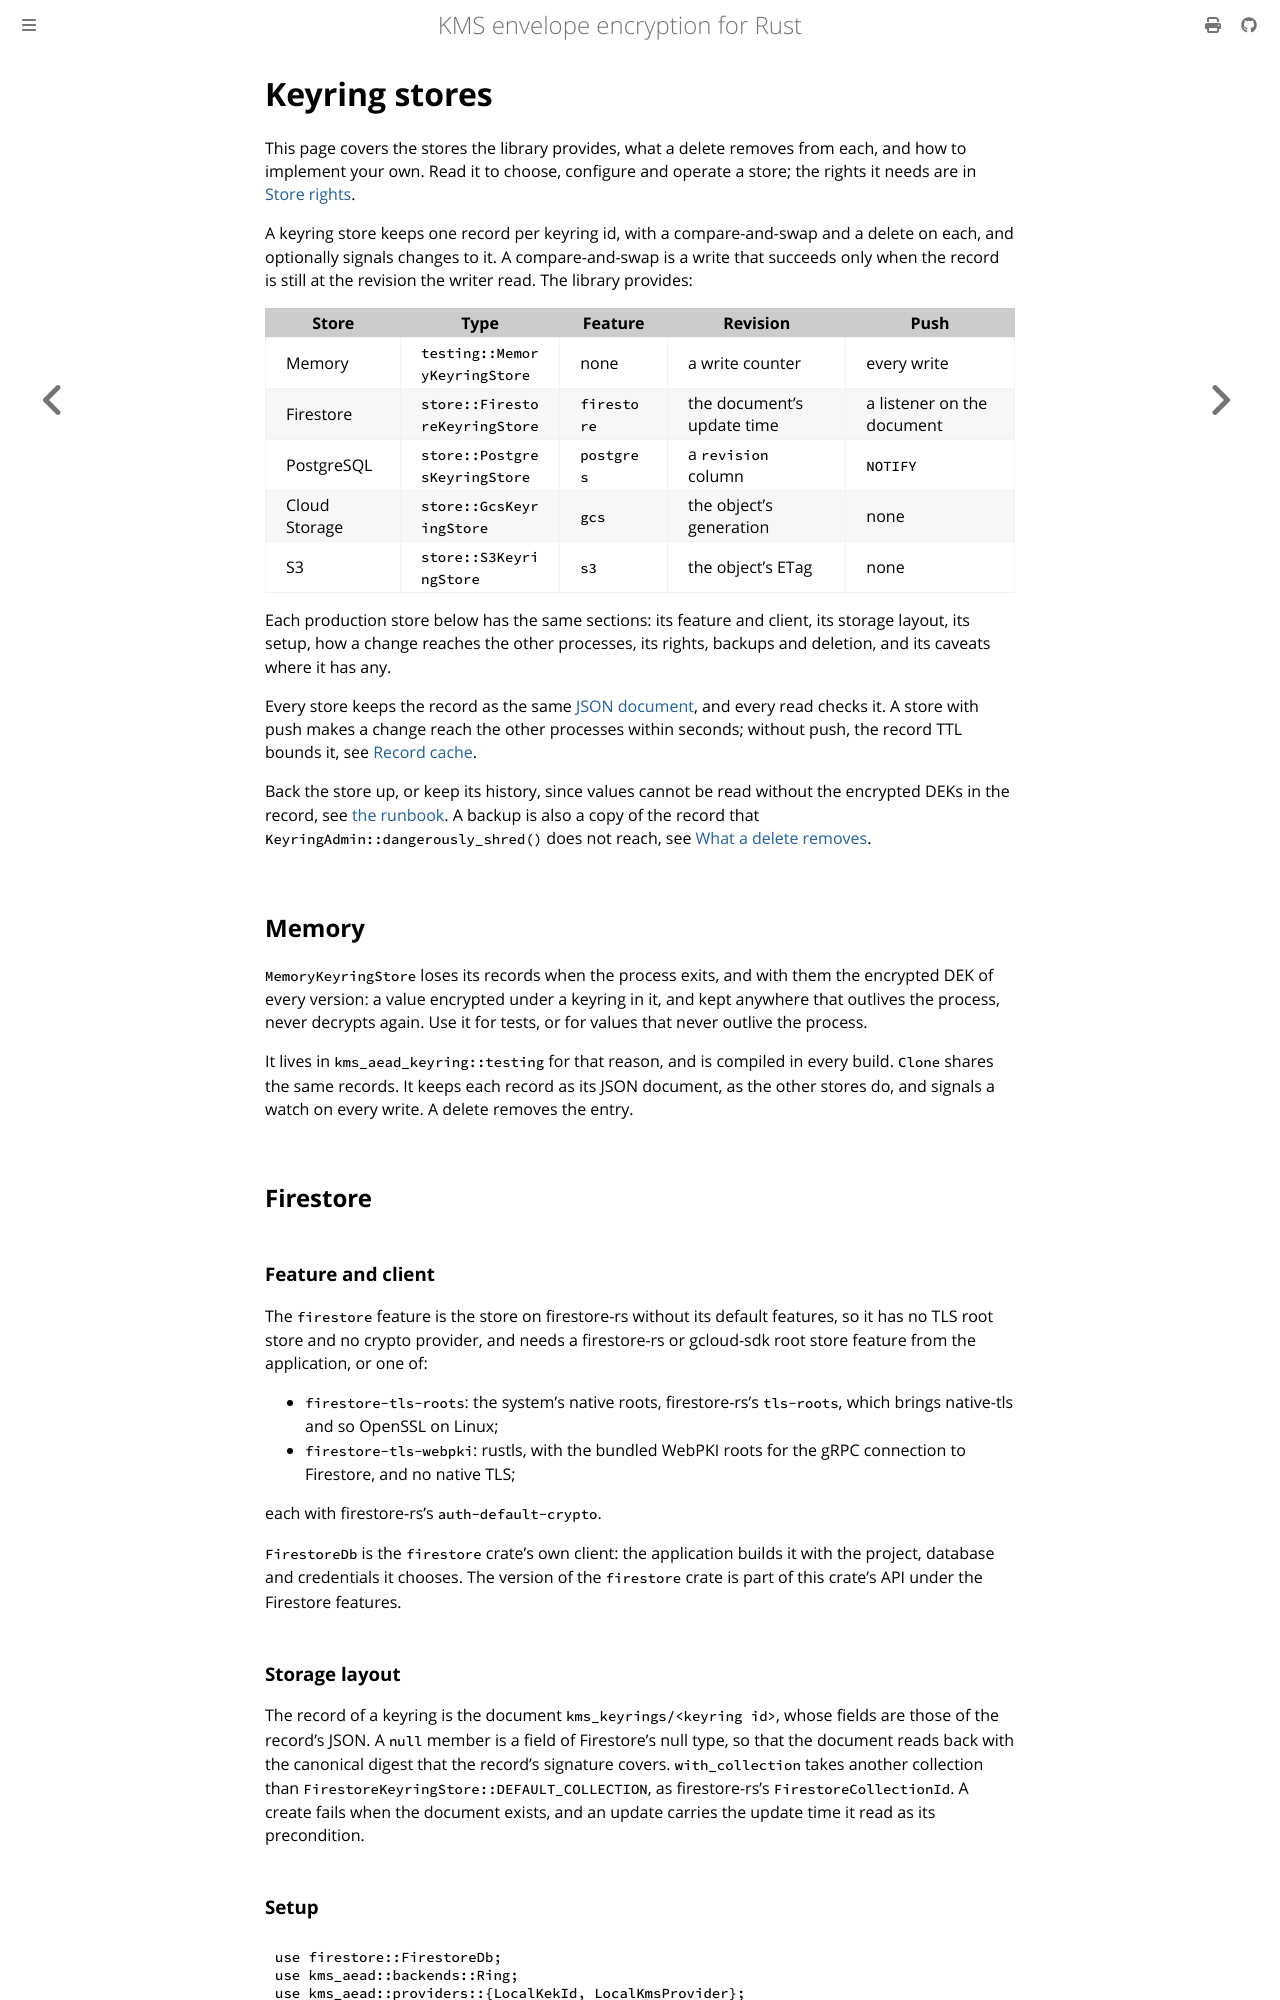

repository: abdolence/kms-aead-rs · page: keyring/stores.html · generator: mdbook

# Keyring stores

This page covers the stores the library provides, what a delete removes from each, and how to
implement your own. Read it to choose, configure and operate a store; the rights it needs are in
[Store rights](../production/permissions.md#store-rights).

A keyring store keeps one record per keyring id, with a compare-and-swap and a delete on each, and
optionally signals changes to it. A compare-and-swap is a write that succeeds only when the record
is still at the revision the writer read. The library provides:

| Store | Type | Feature | Revision | Push |
|---|---|---|---|---|
| Memory | `testing::MemoryKeyringStore` | none | a write counter | every write |
| Firestore | `store::FirestoreKeyringStore` | `firestore` | the document's update time | a listener on the document |
| PostgreSQL | `store::PostgresKeyringStore` | `postgres` | a `revision` column | `NOTIFY` |
| Cloud Storage | `store::GcsKeyringStore` | `gcs` | the object's generation | none |
| S3 | `store::S3KeyringStore` | `s3` | the object's ETag | none |

Each production store below has the same sections: its feature and client, its storage layout, its
setup, how a change reaches the other processes, its rights, backups and deletion, and its caveats
where it has any.

Every store keeps the record as the same [JSON document](../formats/keyring-records.md#keyring-records), and every
read checks it. A store with push makes a change reach the other processes within seconds; without
push, the record TTL bounds it, see [Record cache](./record-cache.md).

Back the store up, or keep its history, since values cannot be read without the encrypted DEKs
in the record, see [the runbook](../production/runbook.md#the-keyring-record-was-deleted-or-corrupted).
A backup is also a copy of the record that `KeyringAdmin::dangerously_shred()` does not reach, see
[What a delete removes](#what-a-delete-removes).

## Memory

`MemoryKeyringStore` loses its records when the process exits, and with them the encrypted DEK of
every version: a value encrypted under a keyring in it, and kept anywhere that outlives the process,
never decrypts again. Use it for tests, or for values that never outlive the process.

It lives in `kms_aead_keyring::testing` for that reason, and is compiled in every build. `Clone`
shares the same records. It keeps each record as its JSON document, as the other stores do, and
signals a watch on every write. A delete removes the entry.

## Firestore

### Feature and client

The `firestore` feature is the store on firestore-rs without its default features, so it has no TLS
root store and no crypto provider, and needs a firestore-rs or gcloud-sdk root store feature from
the application, or one of:

- `firestore-tls-roots`: the system's native roots, firestore-rs's `tls-roots`, which brings
  native-tls and so OpenSSL on Linux;
- `firestore-tls-webpki`: rustls, with the bundled WebPKI roots for the gRPC connection to
  Firestore, and no native TLS;

each with firestore-rs's `auth-default-crypto`.

`FirestoreDb` is the `firestore` crate's own client: the application builds it with the
project, database and credentials it chooses. The version of the `firestore` crate is part of
this crate's API under the Firestore features.

### Storage layout

The record of a keyring is the document `kms_keyrings/<keyring id>`, whose fields are those of the
record's JSON. A `null` member is a field of Firestore's null type, so that the document reads back
with the canonical digest that the record's signature covers. `with_collection` takes another
collection than
`FirestoreKeyringStore::DEFAULT_COLLECTION`, as firestore-rs's `FirestoreCollectionId`. A create fails when the document exists, and an
update carries the update time it read as its precondition.
